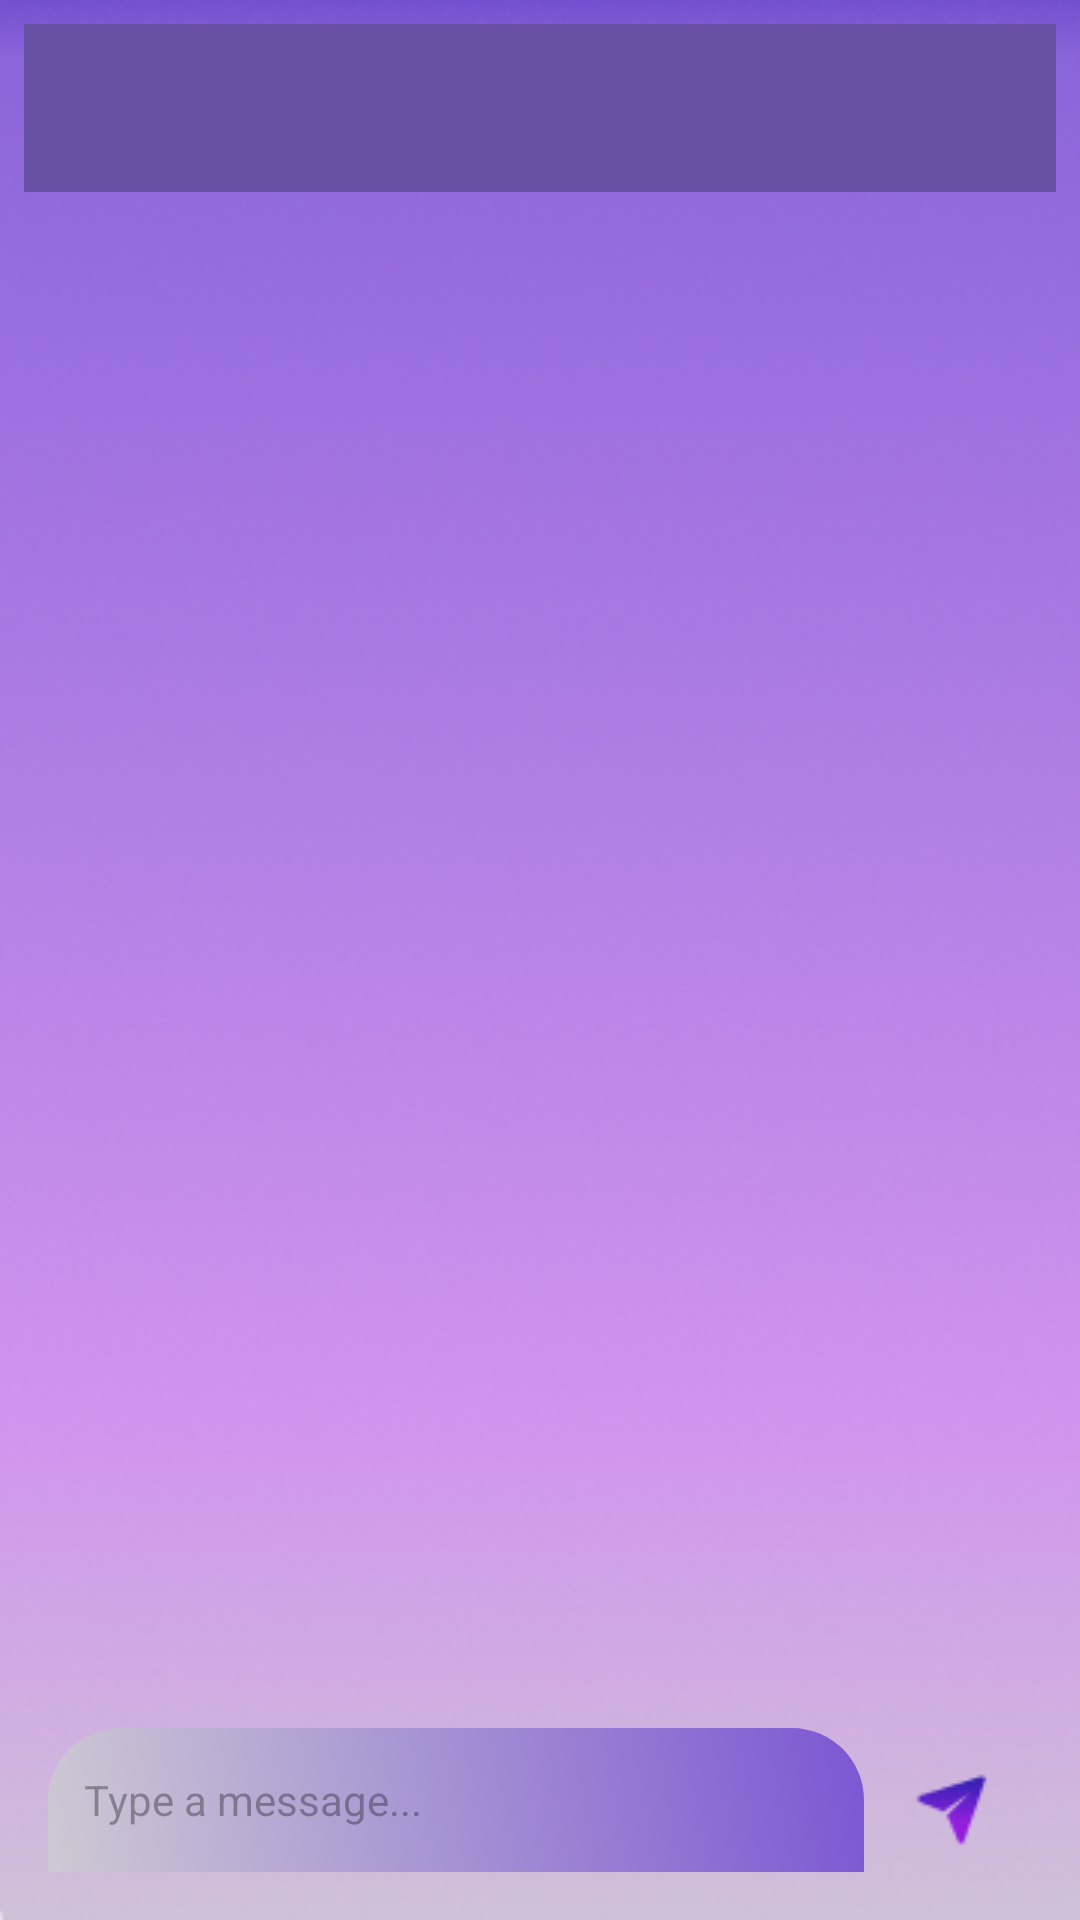

Here is an Android app screen rendered from its layout file. Give the layout XML and the strings, colors and styles it references.
<!-- AndroidManifest.xml: application theme Theme.SocialMediaVbSanalAy -->
<!-- res/layout/fragment_chat.xml -->
<LinearLayout xmlns:android="http://schemas.android.com/apk/res/android"
    xmlns:tools="http://schemas.android.com/tools"
    android:layout_width="match_parent"
    android:layout_height="match_parent"
    android:orientation="vertical"
    android:padding="8dp"
    android:background="@drawable/signup">

    
    <androidx.appcompat.widget.Toolbar
        android:id="@+id/toolbar"
        android:layout_width="match_parent"
        android:layout_height="56dp"
    android:background="?attr/colorPrimary"
    android:titleTextColor="@android:color/white"
    android:theme="@style/ThemeOverlay.AppCompat.ActionBar" />

    
    <androidx.recyclerview.widget.RecyclerView
        android:id="@+id/recyclerView"
        android:layout_width="match_parent"
        android:layout_height="0dp"
        android:layout_weight="1"
        android:paddingStart="16dp"
        android:layout_marginBottom="5dp"
        android:paddingEnd="16dp"
        android:clipToPadding="false"
        android:scrollbars="vertical" />

    
    <LinearLayout
        android:layout_width="match_parent"
        android:layout_height="wrap_content"
        android:orientation="horizontal"
        android:padding="8dp"
        android:gravity="center_vertical">

        
        <EditText
            android:id="@+id/messageInput"
            android:layout_width="0dp"
            android:layout_height="48dp"
        android:layout_weight="1"
        android:hint="Type a message..."
        android:background="@drawable/rounded_bottom_sheet"
        android:padding="12dp"
        android:textSize="14sp" />

        
        <ImageButton
            android:id="@+id/sendButton"
            android:layout_width="48dp"
        android:layout_height="48dp"
        android:src="@drawable/sendicon"
        android:background="?attr/selectableItemBackgroundBorderless"
        android:contentDescription="Send Button"
        android:layout_marginStart="8dp" />
    </LinearLayout>
</LinearLayout>
<!-- resources referenced by this layout -->
<resources>
  <!-- drawable rounded_bottom_sheet (drawable) -->
  <layer-list xmlns:android="http://schemas.android.com/apk/res/android">
  
      
      <item>
          <shape android:shape="rectangle">
              
              <solid android:color="@android:color/transparent" />
              
              <corners
                  android:topLeftRadius="24dp"
                  android:topRightRadius="24dp" />
          </shape>
      </item>
  
      
      <item>
          <shape android:shape="rectangle">
              <gradient
                  android:startColor="#CEC9D3"
                  android:endColor="#7B57D3"
                  android:angle="45" />
              <corners
                  android:topLeftRadius="24dp"
                  android:topRightRadius="24dp" />
          </shape>
      </item>
  
  </layer-list>
  <!-- drawable sendicon: png bitmap (drawable, 1114 bytes) -->
  <!-- drawable signup: png bitmap (drawable, 203819 bytes) -->
  <style name="Theme.SocialMediaVbSanalAy" parent="Base.Theme.SocialMediaVbSanalAy" />
  <style name="Base.Theme.SocialMediaVbSanalAy" parent="Theme.Material3.DayNight.NoActionBar">
          
          
      </style>
</resources>
